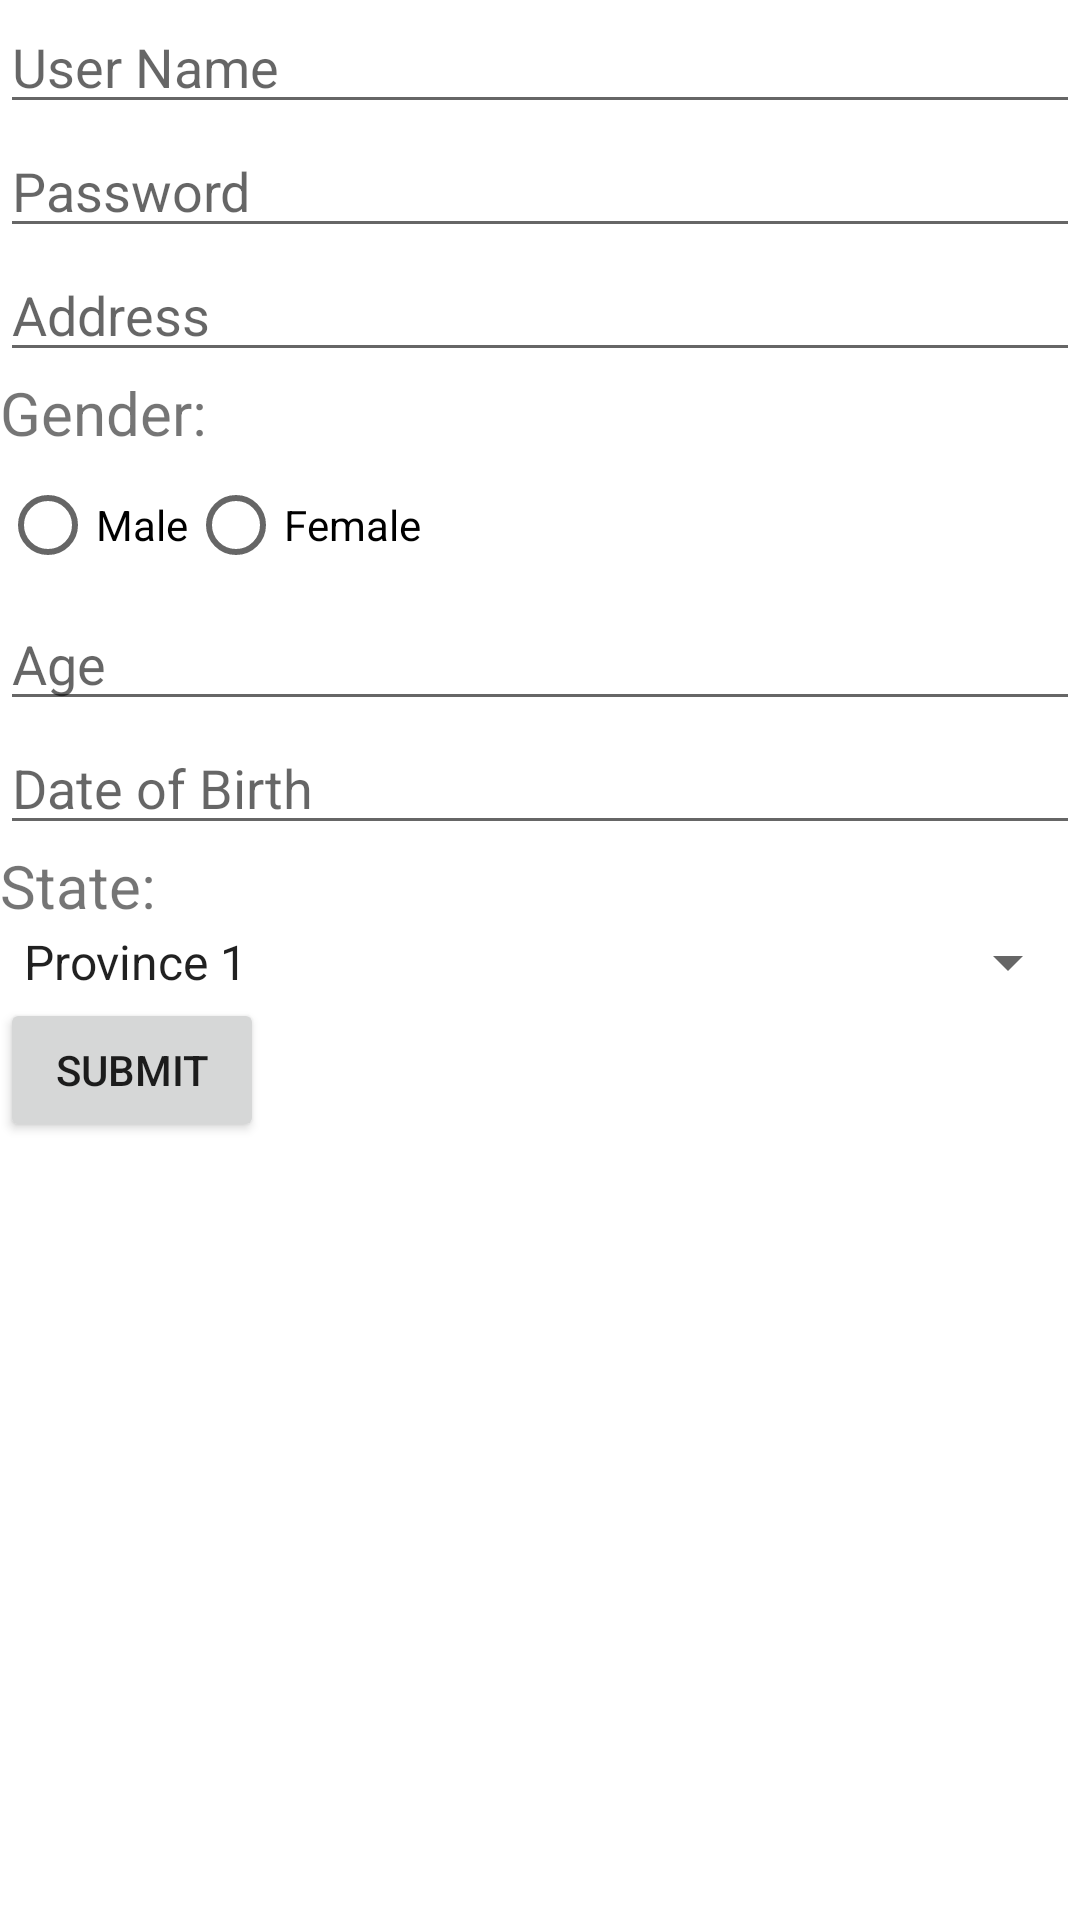

Write the Android layout XML for this screen, with the resource values it uses.
<!-- AndroidManifest.xml: application theme Theme.PNCApp -->
<!-- res/layout/activity_lab1_q5.xml -->
<?xml version="1.0" encoding="utf-8"?>
<LinearLayout xmlns:android="http://schemas.android.com/apk/res/android"
    android:layout_width="match_parent"
    android:layout_height="match_parent"
    android:orientation="vertical">

    
    <EditText
        android:id="@+id/edtName"
        android:layout_width="match_parent"
        android:layout_height="wrap_content"
        android:hint="User Name" />

    
    <EditText
        android:id="@+id/edtPassword"
        android:layout_width="match_parent"
        android:layout_height="wrap_content"
        android:hint="Password"
        android:inputType="textPassword" />

    
    <EditText
        android:id="@+id/edtAddress"
        android:layout_width="match_parent"
        android:layout_height="wrap_content"
        android:hint="Address" />

    
    <TextView
        android:layout_width="wrap_content"
        android:layout_height="wrap_content"
        android:text="Gender:"
        android:textSize="20sp"/>
    <RadioGroup
        android:id="@+id/radioGroupGender"
        android:layout_width="match_parent"
        android:layout_height="wrap_content"
        android:orientation="horizontal">

        <RadioButton
            android:id="@+id/maleRadioButton"
            android:layout_width="wrap_content"
            android:layout_height="wrap_content"
            android:text="Male" />

        <RadioButton
            android:id="@+id/femaleRadioButton"
            android:layout_width="wrap_content"
            android:layout_height="wrap_content"
            android:text="Female" />

    </RadioGroup>

    
    <EditText
        android:id="@+id/editTextAge"
        android:layout_width="match_parent"
        android:layout_height="wrap_content"
        android:hint="Age"
        android:inputType="number" />

    
    <EditText
        android:id="@+id/date"
        android:layout_width="match_parent"
        android:layout_height="wrap_content"
        android:hint="Date of Birth"
        android:focusable="true"
        android:onClick="showDatePickerDialog"
        android:inputType="date"/>

    
    <TextView
        android:layout_width="wrap_content"
        android:layout_height="wrap_content"
        android:text="State:"
        android:textSize="20sp"/>
    <Spinner
        android:id="@+id/stateSpinner"
        android:layout_width="match_parent"
        android:layout_height="wrap_content"
        android:entries="@array/state"/>

    
    <Button
        android:id="@+id/btnSubmit"
        android:layout_width="wrap_content"
        android:layout_height="wrap_content"
        android:text="Submit" />

    
    <TextView
        android:id="@+id/textViewData"
        android:layout_width="match_parent"
        android:layout_height="wrap_content"
        android:textSize="16sp"
        android:textColor="#000000"
        android:paddingTop="16dp" />

</LinearLayout>
<!-- resources referenced by this layout -->
<resources>
  <string-array name="state">
          <item>Province 1</item>
          <item>Province 2</item>
          <item>Province 3</item>
          <item>Province 4</item>
          <item>Province 5</item>
      </string-array>
  <style name="Theme.PNCApp" parent="Theme.MaterialComponents.DayNight.DarkActionBar">
          
          <item name="colorPrimary">@color/purple_500</item>
          <item name="colorPrimaryVariant">@color/purple_700</item>
          <item name="colorOnPrimary">@color/white</item>
          
          <item name="colorSecondary">@color/teal_200</item>
          <item name="colorSecondaryVariant">@color/teal_700</item>
          <item name="colorOnSecondary">@color/black</item>
          
          <item name="android:statusBarColor">?attr/colorPrimaryVariant</item>
          
      </style>
  <!-- not gathered from this repository: default colours our renderer supplied (Android Studio template values) -->
  <color name="purple_500">#FF6200EE</color>
  <color name="purple_700">#FF3700B3</color>
  <color name="teal_200">#FF03DAC5</color>
  <color name="teal_700">#FF018786</color>
  <color name="black">#FF000000</color>
  <color name="white">#FFFFFFFF</color>
</resources>
